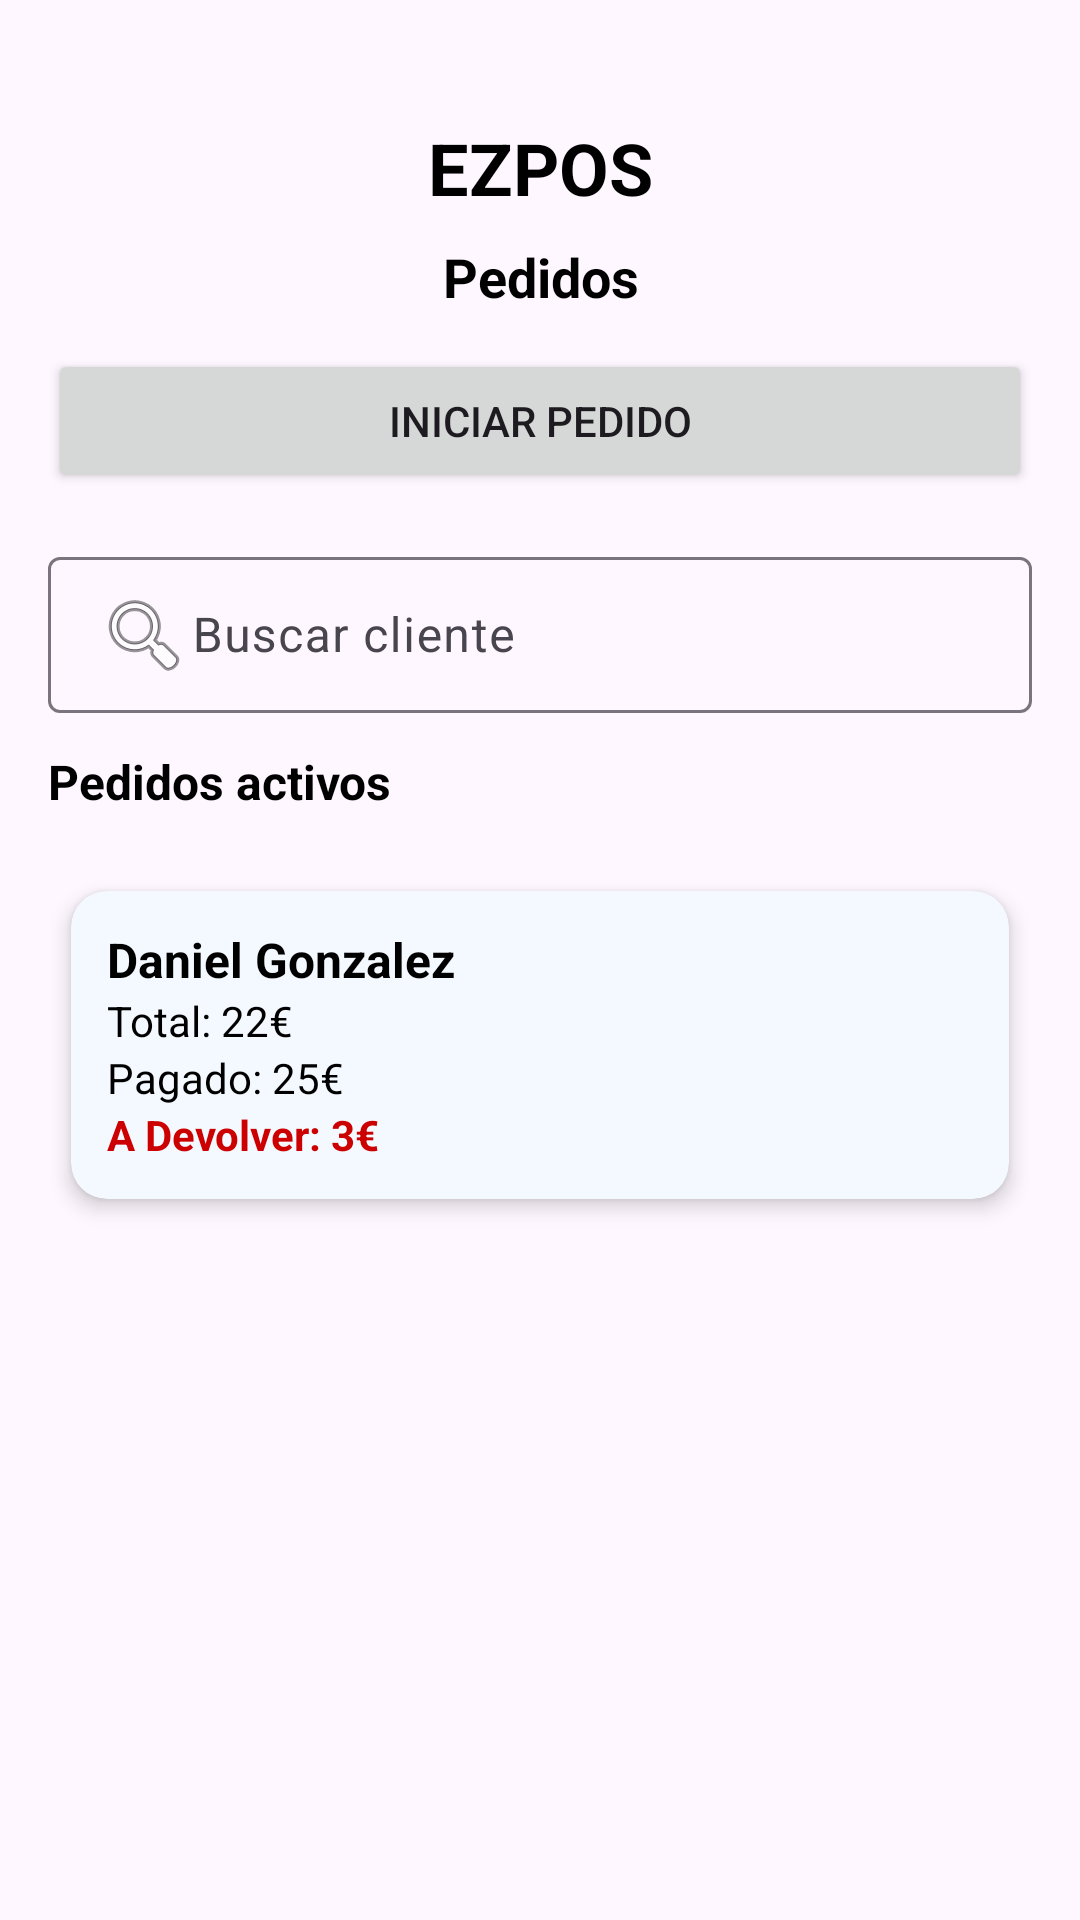

Write the Android layout XML for this screen, with the resource values it uses.
<!-- AndroidManifest.xml: application theme Theme.EZPOS -->
<!-- res/layout/fragment_pedidos.xml -->
<?xml version="1.0" encoding="utf-8"?>
<LinearLayout xmlns:android="http://schemas.android.com/apk/res/android"
    xmlns:tools="http://schemas.android.com/tools"
    android:layout_width="match_parent"
    android:layout_height="match_parent"
    xmlns:app="http://schemas.android.com/apk/res-auto"
    android:orientation="vertical"
    android:padding="16dp"
    tools:context=".fragments.PedidosFragment">

    <LinearLayout
        android:layout_width="match_parent"
        android:layout_height="wrap_content"
        android:orientation="horizontal"
        android:gravity="center_vertical"
        android:layout_marginTop="20dp"
        android:layout_marginBottom="4dp">

        
        <ImageButton
            android:id="@+id/btnCerrarSesion"
            android:layout_width="40dp"
            android:layout_height="40dp"
            android:background="@android:color/transparent"
            android:padding="4dp"
            android:contentDescription="Cerrar sesión"
            android:src="@drawable/baseline_logout_24"
            android:tint="?attr/colorOnBackground" />

        
        <TextView
            android:id="@+id/titulo_inventario"
            android:layout_width="0dp"
            android:layout_height="wrap_content"
            android:layout_weight="1"
            android:text="EZPOS"
            android:textAlignment="center"
            android:textStyle="bold"
            android:textSize="24sp"
            android:textColor="?attr/colorOnBackground" />

        <ImageButton
            android:layout_width="40dp"
            android:layout_height="40dp"
            android:background="@android:color/transparent"
            android:padding="4dp"
            android:contentDescription="Cerrar sesión"/>

    </LinearLayout>

    
    <TextView
        android:id="@+id/subtitulo"
        android:layout_width="match_parent"
        android:layout_height="wrap_content"
        android:text="Pedidos"
        android:textStyle="bold"
        android:textSize="18sp"
        android:textAlignment="center"
        android:paddingBottom="12dp"
        android:textColor="?attr/colorOnBackground" />

    
    <Button
        android:id="@+id/btnIniciarPedido"
        android:layout_width="match_parent"
        android:layout_height="wrap_content"
        android:text="INICIAR PEDIDO"
        android:textAllCaps="false"
        android:layout_marginBottom="16dp"/>

    
    <com.google.android.material.textfield.TextInputLayout
        android:layout_width="match_parent"
        android:layout_height="wrap_content"
        app:endIconMode="clear_text"
        android:layout_marginBottom="12dp">

        <EditText
            android:id="@+id/buscarHistorial"
            android:layout_width="match_parent"
            android:layout_height="wrap_content"
            android:hint="Buscar cliente"
            android:drawableStart="@android:drawable/ic_menu_search"
            android:padding="10dp"
            android:textColor="?attr/colorOnBackground"
            android:textColorHint="?attr/colorOnBackground" />
    </com.google.android.material.textfield.TextInputLayout>

    
    <TextView
        android:layout_width="match_parent"
        android:layout_height="wrap_content"
        android:text="Pedidos activos"
        android:textStyle="bold"
        android:textSize="16sp"
        android:paddingBottom="12dp"
        android:textColor="?attr/colorOnBackground" />

    
    <ScrollView
        android:layout_width="match_parent"
        android:layout_height="0dp"
        android:layout_weight="1">

        <LinearLayout
            android:id="@+id/listaPedidos"
            android:layout_width="match_parent"
            android:layout_height="wrap_content"
            android:orientation="vertical">

            
            <androidx.cardview.widget.CardView
                android:layout_width="match_parent"
                android:layout_height="wrap_content"
                android:layout_marginBottom="8dp"
                android:layout_marginTop="4dp"
                app:cardCornerRadius="12dp"
                app:cardElevation="4dp"
                app:cardBackgroundColor="#F4F9FF"
                app:cardUseCompatPadding="true">

                <LinearLayout
                    android:layout_width="match_parent"
                    android:layout_height="wrap_content"
                    android:orientation="vertical"
                    android:padding="12dp">

                    <TextView
                        android:layout_width="wrap_content"
                        android:layout_height="wrap_content"
                        android:text="Daniel Gonzalez"
                        android:textColor="#000000"
                        android:textStyle="bold"
                        android:textSize="16sp"/>

                    <TextView
                        android:layout_width="wrap_content"
                        android:layout_height="wrap_content"
                        android:text="Total: 22€"
                        android:textColor="#000000" />

                    <TextView
                        android:layout_width="wrap_content"
                        android:layout_height="wrap_content"
                        android:text="Pagado: 25€"
                        android:textColor="#000000"/>

                    <TextView
                        android:layout_width="wrap_content"
                        android:layout_height="wrap_content"
                        android:text="A Devolver: 3€"
                        android:textColor="@android:color/holo_red_dark"
                        android:textStyle="bold" />
                </LinearLayout>

            </androidx.cardview.widget.CardView>

        </LinearLayout>

    </ScrollView>
</LinearLayout>
<!-- resources referenced by this layout -->
<resources>
  <style name="Theme.EZPOS" parent="Base.Theme.EZPOS" />
  <style name="Base.Theme.EZPOS" parent="Theme.Material3.DayNight.NoActionBar">
          <item name="colorPrimary">@color/colorPrimary</item>
          <item name="colorBackground">@color/backgroundColorLight</item>
          <item name="colorOnBackground">@color/textColorDark</item>
      </style>
  <color name="colorPrimary">#6200EE</color>
  <color name="backgroundColorLight">#FFFFFF</color>
  <color name="textColorDark">#000000</color>
</resources>
